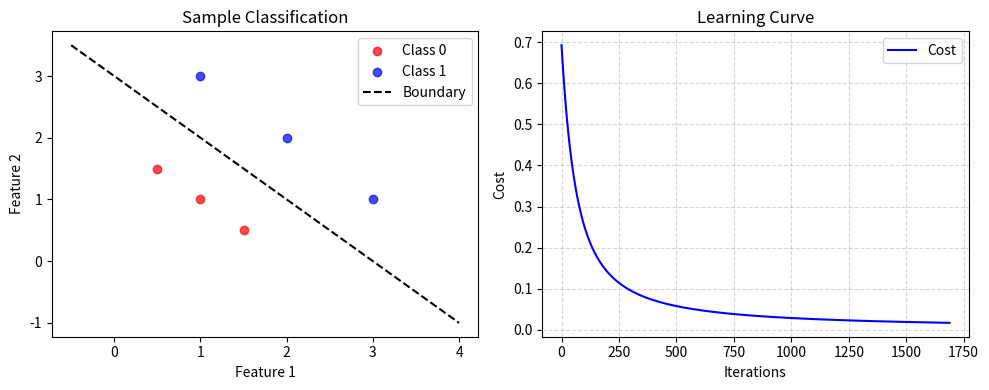

This chart was generated by the following Python code:
import math

import matplotlib.pyplot as plt
import numpy as np
from numpy.typing import NDArray


def compute_gradient(
    x: NDArray[np.float64],  # shape (m, n)
    y: NDArray,  # shape (m,)
    w: NDArray[np.float64],  # shape (n,)
    b: float
) -> tuple[NDArray[np.float64], float, float]:
    m: int = x.shape[0]  # len(y)

    z = np.dot(x, w) + b  # shape (m,)
    prediction = 1 / (1 + np.exp(-z))  # shape (m,)
    error = prediction - y  # shape (m,)

    gradient_w = np.dot(x.T, error) / m  # shape (n,)
    gradient_b = np.sum(error) / m  # scalar
    cost = np.sum(-1*y*np.log(prediction)-(1-y) *
                  np.log(1-prediction)) / m  # scalar

    return gradient_w, gradient_b, cost


def gradient_descent(
    x: NDArray,
    y: NDArray,
    learning_rate: float,
    threshold: float,
    max_iterations: int = 10000
):
    iterations = 0
    history = []
    prev_cost = float('inf')

    x_mean = np.mean(x, axis=0)  # shape (n,)
    x_std = np.std(x, axis=0)  # shape (n,)
    x_normalized = (x - x_mean) / x_std

    w_normalized, b_normalized = np.zeros(x.shape[1]), 0

    for i in range(max_iterations):
        try:
            gradient_w, gradient_b, current_cost = compute_gradient(
                x_normalized, y, w_normalized, b_normalized)
            w_normalized = w_normalized - learning_rate*gradient_w
            b_normalized = b_normalized - learning_rate*gradient_b

            history.append([w_normalized, b_normalized, current_cost])

            if abs(prev_cost - current_cost) < threshold:
                break
            prev_cost = current_cost
        except Exception as e:
            print(i, "exception occured", e)
            break

        iterations += 1

    w = w_normalized / x_std
    b = b_normalized - np.sum((w_normalized * x_mean) / x_std)

    return w, b, iterations, history


if __name__ == "__main__":
    x_train = np.array([[0.5, 1.5], [1, 1], [1.5, 0.5], [3, 1], [
                       2, 2], [1, 3]], dtype=np.float64)
    y_train = np.array([0, 0, 0, 1, 1, 1], dtype=np.float64)
    learning_rate = 5.0e-2
    threshold = 1e-5

    w, b, iterations, history = gradient_descent(
        x_train, y_train, learning_rate, threshold, max_iterations=1000000)
    print(
        f"w: {w}\nb: {b}\niterations: {iterations}\nlast_cost: {history[-1][-1]}")

    for i in range(len(y_train)):
        prediction = np.dot(x_train[i], w)+b
        print(f"actual: {y_train[i]}, predicted: {prediction}")

    def plot_classification(ax, x, y, w, b):
        # Scatter both classes in one loop
        for cls, color in [(0, 'red'), (1, 'blue')]:
            ax.scatter(*x[y == cls].T, color=color,
                       label=f'Class {cls}', alpha=0.7)

        # Decision boundary
        x_vals = np.linspace(x[:, 0].min() - 1, x[:, 0].max() + 1, 100)
        ax.plot(x_vals, -(b + w[0]*x_vals) / w[1], 'k--', label='Boundary')

        ax.set(title='Sample Classification',
               xlabel='Feature 1', ylabel='Feature 2')
        ax.legend()

    def plot_learning_curve(ax, history):
        ax.plot(range(len(history)), [h[-1]
                for h in history], 'b', lw=1.5, label='Cost')
        ax.set(title='Learning Curve', xlabel='Iterations', ylabel='Cost')
        ax.legend()
        ax.grid(True, ls='--', alpha=0.5)

    fig, axes = plt.subplots(1, 2, figsize=(10, 4))
    plot_classification(axes[0], x_train, y_train, w, b)
    plot_learning_curve(axes[1], history)
    plt.tight_layout()
    plt.show()
